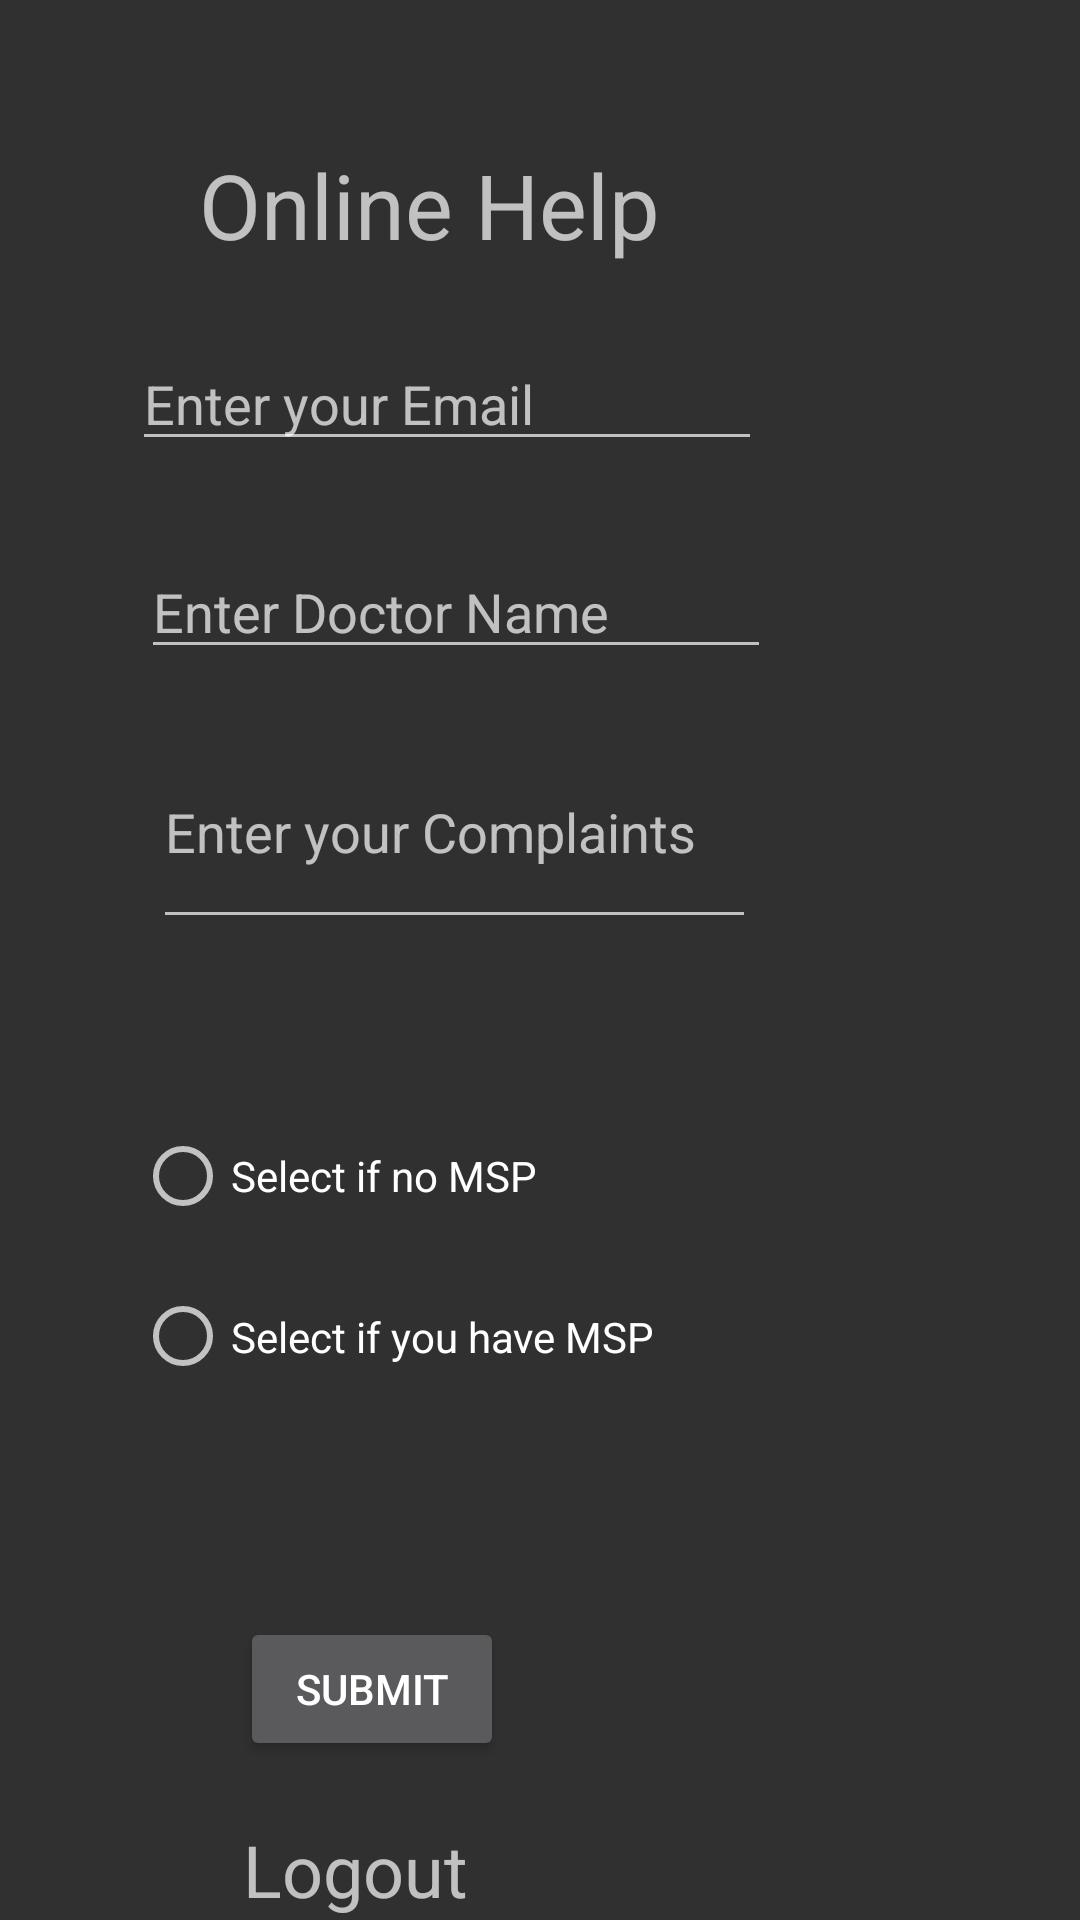

Write the Android layout XML for this screen, with the resource values it uses.
<!-- AndroidManifest.xml: application theme AppTheme -->
<!-- res/layout/activity_online_help.xml -->
<?xml version="1.0" encoding="utf-8"?>
<androidx.constraintlayout.widget.ConstraintLayout xmlns:android="http://schemas.android.com/apk/res/android"
    xmlns:app="http://schemas.android.com/apk/res-auto"
    xmlns:tools="http://schemas.android.com/tools"
    android:layout_width="match_parent"
    android:layout_height="match_parent"
    tools:context=".online_help">

    <TextView
        android:id="@+id/txtOnlineHelpTitle"
        android:layout_width="wrap_content"
        android:layout_height="wrap_content"
        android:layout_marginTop="48dp"
        android:layout_marginEnd="140dp"
        android:text="@string/txtOnlineHelptitle"
        android:textSize="30sp"
        app:layout_constraintEnd_toEndOf="parent"
        app:layout_constraintTop_toTopOf="parent" />

    <EditText
        android:id="@+id/txtOnlineHelpUserEmail"
        android:layout_width="wrap_content"
        android:layout_height="wrap_content"
        android:layout_marginTop="24dp"
        android:layout_marginEnd="106dp"
        android:autofillHints=""
        android:ems="10"
        android:hint="@string/txtOnlineHelpUserEmail"
        android:inputType="textEmailAddress"
        app:layout_constraintEnd_toEndOf="parent"
        app:layout_constraintTop_toBottomOf="@+id/txtOnlineHelpTitle" />

    <EditText
        android:id="@+id/txtOnlineHelpDoctorName"
        android:layout_width="wrap_content"
        android:layout_height="wrap_content"
        android:layout_marginTop="28dp"
        android:layout_marginEnd="103dp"
        android:ems="10"
        android:hint="@string/txtOnlineHelpDoctorName"
        android:inputType="textPersonName"
        app:layout_constraintEnd_toEndOf="parent"
        app:layout_constraintTop_toBottomOf="@+id/txtOnlineHelpUserEmail"
        android:autofillHints="" />

    <EditText
        android:id="@+id/txtOnlineHelpComplaints"
        android:layout_width="201dp"
        android:layout_height="58dp"
        android:layout_marginTop="32dp"
        android:layout_marginEnd="108dp"
        android:ems="10"
        android:gravity="start|top"
        android:hint="@string/txtOnlineHelpComplaints"
        android:inputType="textMultiLine"
        app:layout_constraintEnd_toEndOf="parent"
        app:layout_constraintTop_toBottomOf="@+id/txtOnlineHelpDoctorName"
        android:autofillHints="" />

    <Button
        android:id="@+id/btnOnlineHelpSubmit"
        android:layout_width="wrap_content"
        android:layout_height="wrap_content"
        android:layout_marginTop="76dp"
        android:layout_marginEnd="192dp"
        android:text="@string/btnOnlineHelpSubmit"
        app:layout_constraintEnd_toEndOf="parent"
        app:layout_constraintTop_toBottomOf="@+id/radioGroup2" />

    <TextView
        android:id="@+id/txtLogout"
        android:layout_width="91dp"
        android:layout_height="35dp"
        android:layout_marginTop="20dp"
        android:layout_marginEnd="188dp"
        android:text="@string/txtLogout"
        android:textSize="24sp"
        app:layout_constraintEnd_toEndOf="parent"
        app:layout_constraintTop_toBottomOf="@+id/btnOnlineHelpSubmit" />

    <TextView
        android:id="@+id/txtOnlineHelpBill"
        android:layout_width="89dp"
        android:layout_height="37dp"
        android:layout_marginStart="102dp"
        android:layout_marginTop="20dp"
        android:layout_marginEnd="220dp"
        app:layout_constraintEnd_toEndOf="parent"
        app:layout_constraintStart_toStartOf="parent"
        app:layout_constraintTop_toBottomOf="@+id/radioGroup2" />

    <RadioGroup
        android:id="@+id/radioGroup2"
        android:layout_width="wrap_content"
        android:layout_height="wrap_content"
        android:layout_marginTop="35dp"
        android:layout_marginEnd="3dp"
        app:layout_constraintEnd_toEndOf="parent"
        app:layout_constraintTop_toBottomOf="@+id/txtOnlineHelpComplaints">

        <RadioButton
            android:id="@+id/rdOnlineHelpWithNoMsp"
            android:layout_width="170dp"
            android:layout_height="40dp"
            android:layout_marginTop="24dp"
            android:layout_marginEnd="142dp"
            android:text="@string/rdOnlineHelpWithNoMsp" />

        <RadioButton
            android:id="@+id/rdOnlineHelpWithMsp"
            android:layout_width="177dp"
            android:layout_height="35dp"
            android:layout_marginTop="16dp"
            android:layout_marginEnd="132dp"
            android:text="@string/rdOnlineHelpWithMsp" />
    </RadioGroup>

</androidx.constraintlayout.widget.ConstraintLayout>
<!-- resources referenced by this layout -->
<resources>
  <string name="btnOnlineHelpSubmit">Submit</string>
  <string name="rdOnlineHelpWithMsp">Select if you have MSP</string>
  <string name="rdOnlineHelpWithNoMsp">Select if no  MSP</string>
  <string name="txtLogout">Logout</string>
  <string name="txtOnlineHelpComplaints">Enter your Complaints</string>
  <string name="txtOnlineHelpDoctorName">Enter Doctor Name</string>
  <string name="txtOnlineHelpUserEmail">Enter your Email</string>
  <string name="txtOnlineHelptitle">Online Help</string>
  <style name="AppTheme" parent="Base.Theme.AppCompat">
          <item name="actionBarStyle">@style/AppTheme.ActionBarStyle</item>
      </style>
  <style name="AppTheme.ActionBarStyle" parent="Widget.AppCompat.Light.ActionBar.Solid.Inverse">
          <item name="logo">@mipmap/ic_launcher</item>
          <item name="displayOptions">showHome|useLogo|showTitle</item>
      </style>
</resources>
